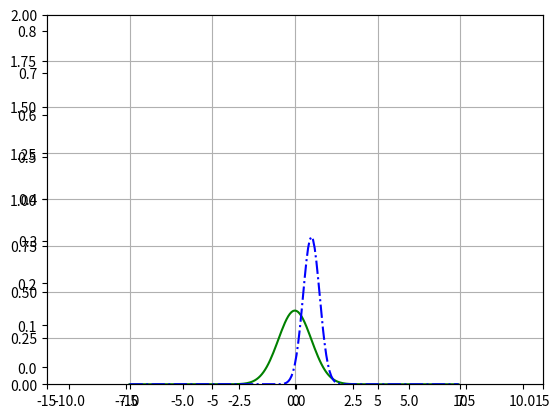

Recreate this plot in Python.
from scipy.stats import norm
import matplotlib.pyplot as plt
import numpy as np

x = np.arange(-10, 10, 0.1)
plt.plot(x, norm.pdf(x))
plt.show()

#  Multiple plots on one graph

plt.plot(x,norm.pdf(x))
plt.plot(x, norm.pdf(x,1,.5))
plt.show()

#  Save plot to a file
plt.plot(x,norm.pdf(x))
plt.plot(x, norm.pdf(x,1,.5))
plt.savefig("02-sample-fig.png", format="png")

# Adjusting Axes
axes = plt.axes()
axes.set_xlim([-15,15])
axes.set_ylim([0,2])
axes.grid()
plt.plot(x,norm.pdf(x), 'g-')
plt.plot(x, norm.pdf(x,1,.5), 'b-.')
plt.show()

